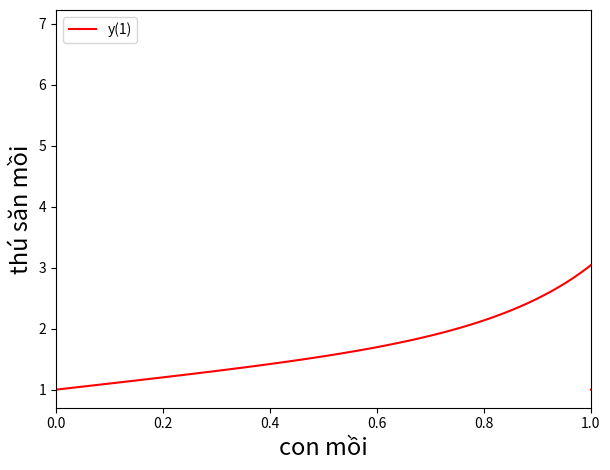

Recreate this plot in Python.

import matplotlib.pyplot as plt
import numpy as np
import math

def feval(funcName, *args):
    return eval(funcName)(*args)


def RK4thOrder(func, yinit, x_range, h):
    m = len(yinit)
    n = int((x_range[-1] - x_range[0]) / h)
    
    x = x_range[0]
    y = yinit
    
    # Containers for solutions
    xsol = np.empty(0)
    xsol = np.append(xsol, x)

    ysol = np.empty(0)
    ysol = np.append(ysol, y)

    for i in range(n):
        k1 = feval(func, x, y)

        yp2 = y + k1 * (h / 2)

        k2 = feval(func, x + h / 2, yp2)

        yp3 = y + k2 * (h / 2)

        k3 = feval(func, x + h / 2, yp3)

        yp4 = y + k3 * h

        k4 = feval(func, x + h, yp4)

        for j in range(m):
            y[j] = y[j] + (h / 6) * (k1[j] + 2 * k2[j] + 2 * k3[j] + k4[j])

        x = x + h
        xsol = np.append(xsol, x)

        for r in range(len(y)):
            ysol = np.append(ysol, y[r])  

    return [xsol, ysol]

def myFunc(t, vectorY):
    df = np.zeros((len(vectorY)))

    y = vectorY[0]
    z = vectorY[1]

#########################       INPUT GOES HERE

    # y' = z
    df[0] = z
    # z' = ty^2(1+sin(t)y) + yt^3
    df[1] = t*y**2*(1+math.sin(t)*y) + t**3*y
    return df

h = 0.01    # độ dài 1 bước
t0 = 0      # điểm bắt đầu
tn = 1      # điểm kết thúc

y0 = 1      # giá trị đầu y(t0)
z0 = 1      # giá trị đầu z(t0)

# this work with more than 2 equation ...

##########################       \INPUT GOES HERE

y0 = float(y0)
z0 = float(z0)

x = np.array([t0, tn])
yinit = np.array([y0, z0])

[ts, ys] = RK4thOrder('myFunc', yinit, x, h)

node = len(yinit)
ys1 = ys[0::node]
ys2 = ys[1::node]

##########################       PRINT RESULT

for i in range(len(ts)):
    print("t = ", ts[i])
    print("y1 = ", ys1[i], ";   y2 = ", ys2[i])

##########################       \PRINT RESULT


##########################       Plot y, z with respect to t  ( but currently only y, uncomment plt.plot... below to plot z )

plt.plot(ts, ys1, 'r')
#plt.plot(ts, ys2, 'b')
plt.xlim(x[0], x[1])
plt.legend(["y(1)", "y(2)"], loc=2)
plt.xlabel('x', fontsize=17)
plt.ylabel('y', fontsize=17)
plt.tight_layout()
plt.show()

##########################       \Plot y, z with respect to t

##########################       plot y - z as x - y(x)

plt.plot(ys1, ys2, 'r')
plt.xlabel('con mồi', fontsize=17)
plt.ylabel('thú săn mồi', fontsize=17)
plt.show()

##########################       \plot y1 - y2


# Uncomment the following to print the figure:
#plt.savefig('Fig_ex7_RK4th.png', dpi=600)

